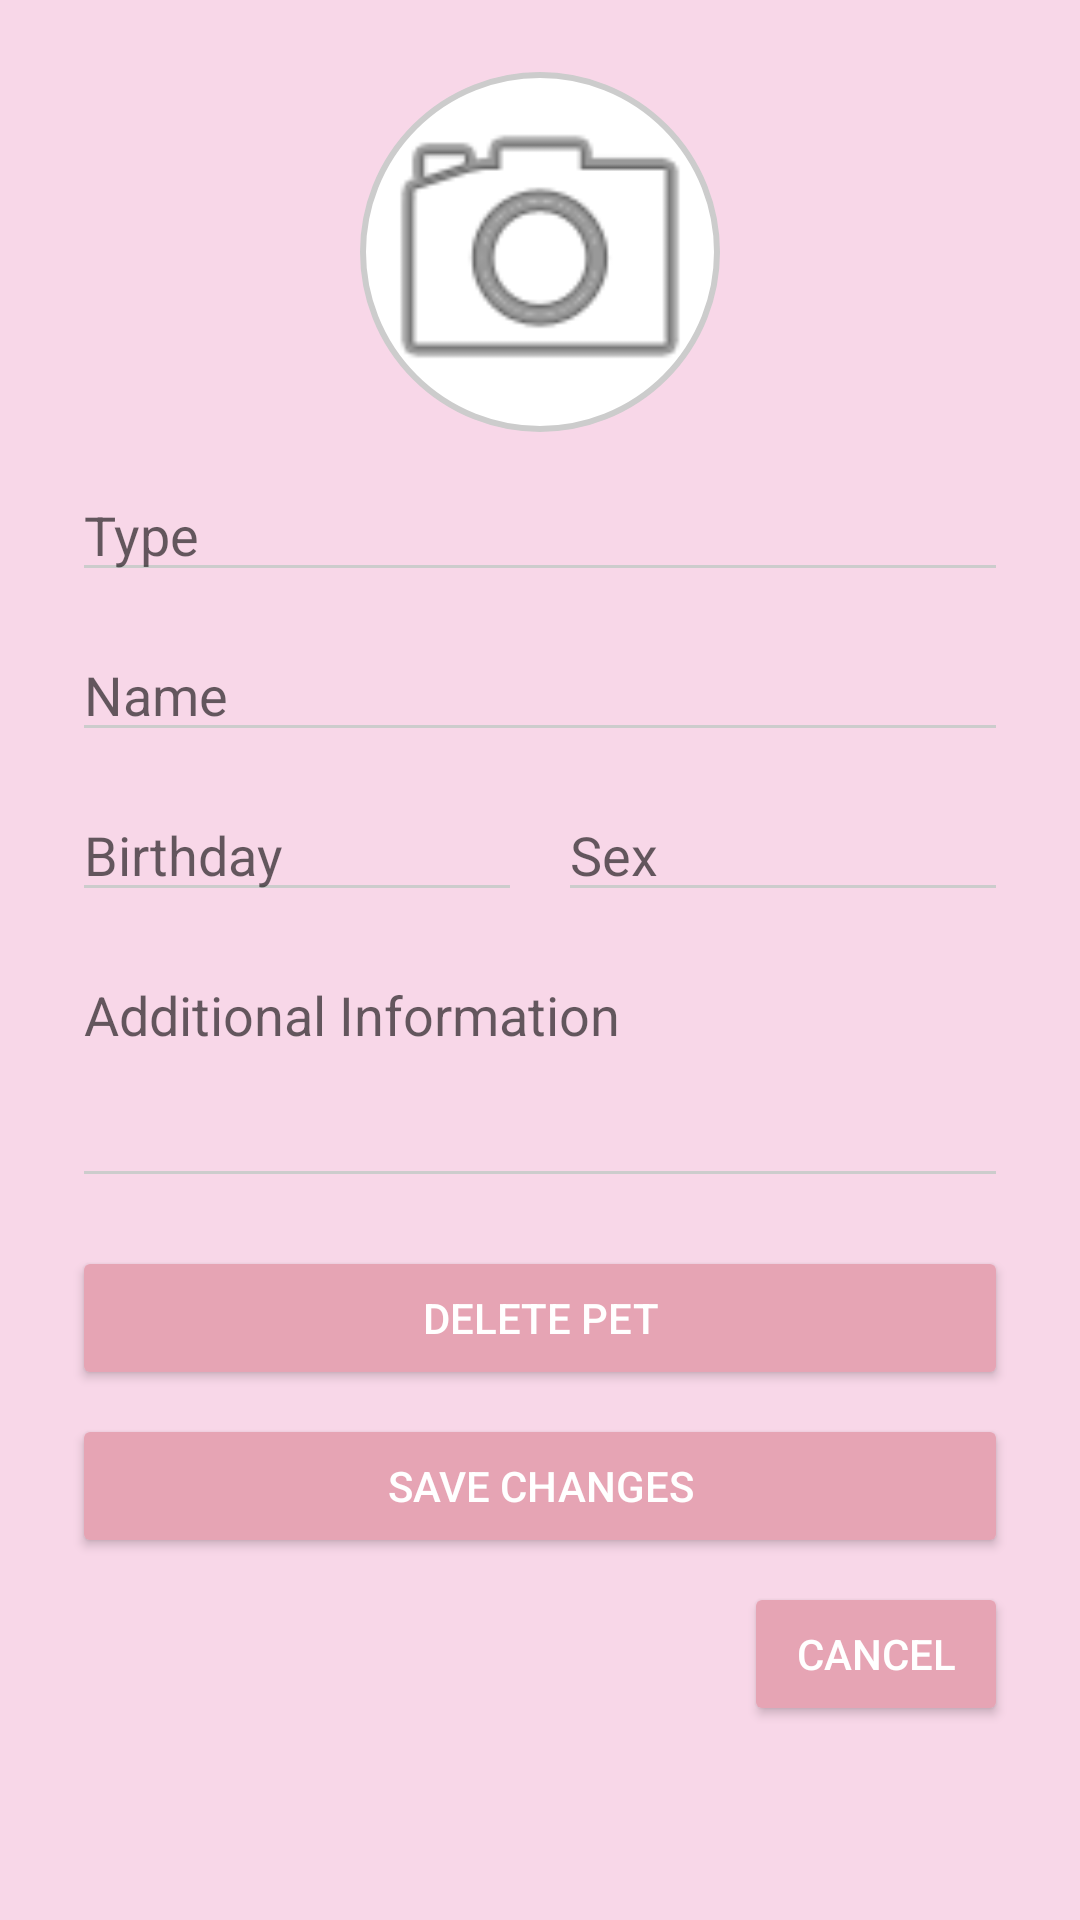

Produce the Android XML layout that renders to this screen, including the resource entries it uses.
<!-- AndroidManifest.xml: fallback theme Theme.MaterialComponents.DayNight.NoActionBar -->
<!-- res/layout/activity_edit_pet.xml -->
<ScrollView xmlns:android="http://schemas.android.com/apk/res/android"
    android:layout_width="match_parent"
    android:layout_height="match_parent"
    android:background="#F8D7E8">

    <LinearLayout
        android:orientation="vertical"
        android:layout_width="match_parent"
        android:layout_height="wrap_content"
        android:padding="24dp">

        
        <ImageView
            android:id="@+id/imagePet"
            android:layout_width="120dp"
            android:layout_height="120dp"
            android:layout_gravity="center"
            android:background="@drawable/circle_background"
            android:src="@android:drawable/ic_menu_camera"
            android:scaleType="centerCrop"
            android:contentDescription="Pet image" />


        
        <EditText
            android:id="@+id/inputType"
            android:layout_width="match_parent"
            android:layout_height="wrap_content"
            android:hint="Type"
            android:inputType="text"
            android:backgroundTint="#CCCCCC"
            android:layout_marginTop="12dp" />

        
        <EditText
            android:id="@+id/inputName"
            android:layout_width="match_parent"
            android:layout_height="wrap_content"
            android:hint="Name"
            android:inputType="text"
            android:backgroundTint="#CCCCCC"
            android:layout_marginTop="12dp" />

        
        <LinearLayout
            android:layout_width="match_parent"
            android:layout_height="wrap_content"
            android:orientation="horizontal"
            android:layout_marginTop="12dp">

            <EditText
                android:id="@+id/inputBirthday"
                android:layout_width="0dp"
                android:layout_weight="1"
                android:layout_height="wrap_content"
                android:hint="Birthday"
                android:inputType="text"
                android:backgroundTint="#CCCCCC" />

            <EditText
                android:id="@+id/inputGender"
                android:layout_width="0dp"
                android:layout_weight="1"
                android:layout_height="wrap_content"
                android:hint="Sex"
                android:inputType="text"
                android:backgroundTint="#CCCCCC"
                android:layout_marginStart="12dp" />
        </LinearLayout>

        
        <EditText
            android:id="@+id/inputInfo"
            android:layout_width="match_parent"
            android:layout_height="wrap_content"
            android:hint="Additional Information"
            android:inputType="textMultiLine"
            android:minLines="3"
            android:gravity="top"
            android:backgroundTint="#CCCCCC"
            android:layout_marginTop="12dp" />

        
        <Button
            android:id="@+id/buttonDelete"
            android:layout_width="match_parent"
            android:layout_height="wrap_content"
            android:text="DELETE PET"
            android:backgroundTint="#E6A4B4"
            android:textColor="#FFFFFF"
            android:layout_marginTop="16dp" />

        <Button
            android:id="@+id/buttonSave"
            android:layout_width="match_parent"
            android:layout_height="wrap_content"
            android:text="SAVE CHANGES"
            android:backgroundTint="#E6A4B4"
            android:textColor="#FFFFFF"
            android:layout_marginTop="8dp" />

        <Button
            android:id="@+id/buttonCancel"
            android:layout_width="wrap_content"
            android:layout_height="wrap_content"
            android:text="Cancel"
            android:backgroundTint="#E6A4B4"
            android:textColor="#FFFFFF"
            android:layout_gravity="end"
            android:layout_marginTop="8dp" />
    </LinearLayout>
</ScrollView>
<!-- resources referenced by this layout -->
<resources>
  <!-- drawable circle_background (drawable) -->
  <?xml version="1.0" encoding="utf-8"?>
  <shape xmlns:android="http://schemas.android.com/apk/res/android"
      android:shape="oval">
  
      
      <solid android:color="#FFFFFF"/>
  
      
      <stroke
          android:width="2dp"
          android:color="#CCCCCC"/>
  </shape>
</resources>
